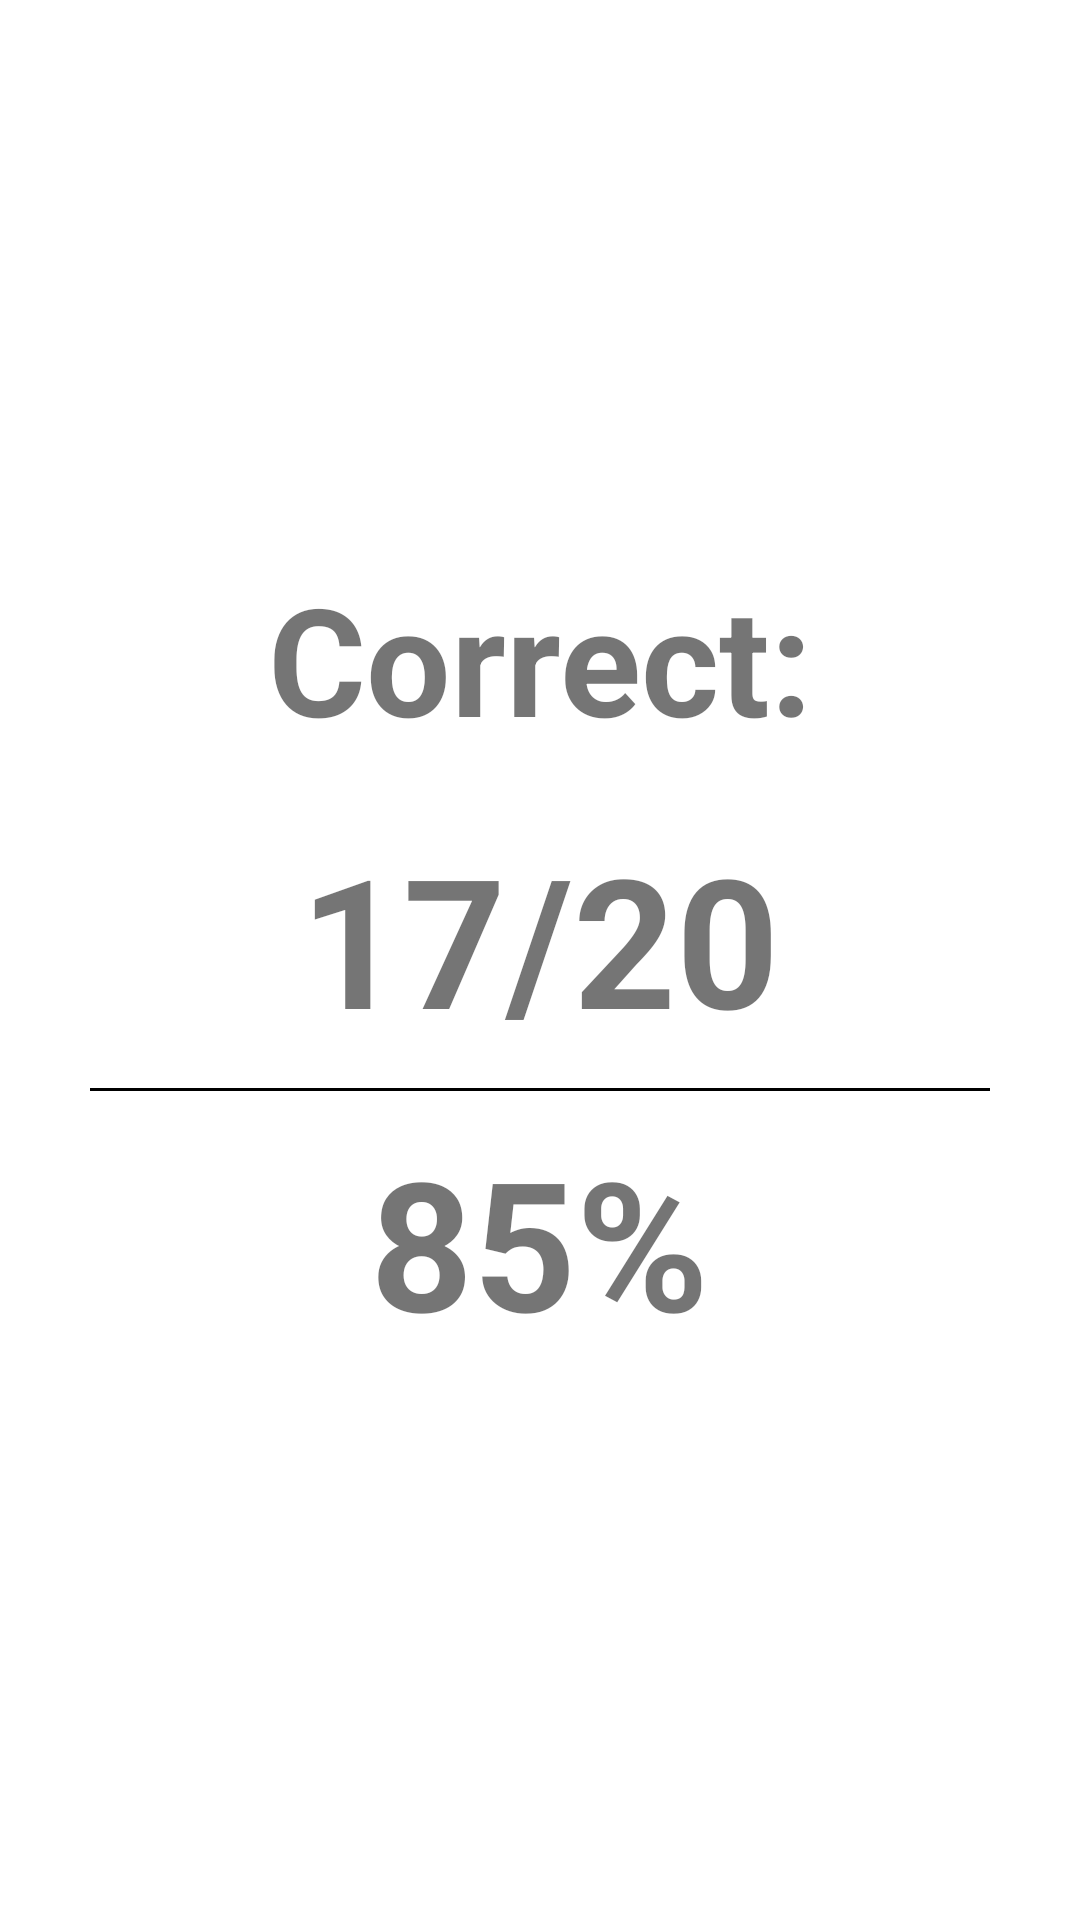

Reconstruct the res/layout file that produces this screen, plus the resources it refers to.
<!-- AndroidManifest.xml: application theme AppTheme -->
<!-- res/layout/fragment_quiz_multiple_choice_result.xml -->
<LinearLayout
    xmlns:android="http://schemas.android.com/apk/res/android"
    android:layout_width="match_parent"
    android:layout_height="match_parent"
    android:orientation="vertical"
    android:background="#ffffff"
    android:gravity="center"
    >

    <LinearLayout
        android:layout_width="match_parent"
        android:orientation="vertical"
        android:layout_height="wrap_content"
        android:gravity="center_horizontal"
        android:padding="30dp"
        >


        <TextView
            android:layout_gravity="center_horizontal"
            android:id="@+id/sampleTextView1"
            android:layout_width="wrap_content"
            android:layout_height="wrap_content"
            android:textSize="50dp"
            android:text="Correct:"
            android:padding="10dp"
            android:textStyle="bold" />

        <TextView
            android:layout_gravity="center_horizontal"
            android:id="@+id/quiz_score"
            android:layout_width="wrap_content"
            android:layout_height="wrap_content"
            android:textSize="60dp"
            android:text="17/20"
            android:padding="10dp"
            android:textStyle="bold" />

        <View
            android:layout_width="fill_parent"
            android:layout_height="1dip"
            android:paddingLeft="10dp"
            android:background="#000000" />

        <TextView
            android:layout_gravity="center_horizontal"
            android:id="@+id/quiz_correct_ratio"
            android:layout_width="wrap_content"
            android:layout_height="wrap_content"
            android:textSize="60dp"
            android:text="85%"
            android:padding="10dp"
            android:textStyle="bold" />
    </LinearLayout>




</LinearLayout>
<!-- resources referenced by this layout -->
<resources>
  <style name="AppTheme" parent="Theme.AppCompat.Light.NoActionBar">
          
          <item name="colorPrimary">@color/colorPrimary</item>
          <item name="colorPrimaryDark">@color/colorPrimaryDark</item>
          <item name="colorAccent">@color/colorAccent</item>
          <item name="android:actionOverflowButtonStyle">@style/MyActionButtonOverflow</item>
      </style>
  <color name="colorPrimary">#ff8282</color>
  <color name="colorPrimaryDark">#c48484</color>
  <color name="colorAccent">#FF4081</color>
  <style name="MyActionButtonOverflow" parent="android:style/Widget.Holo.ActionButton.Overflow">
          <item name="android:src">@drawable/ic_more_vert_white_48dp</item>
      </style>
</resources>
